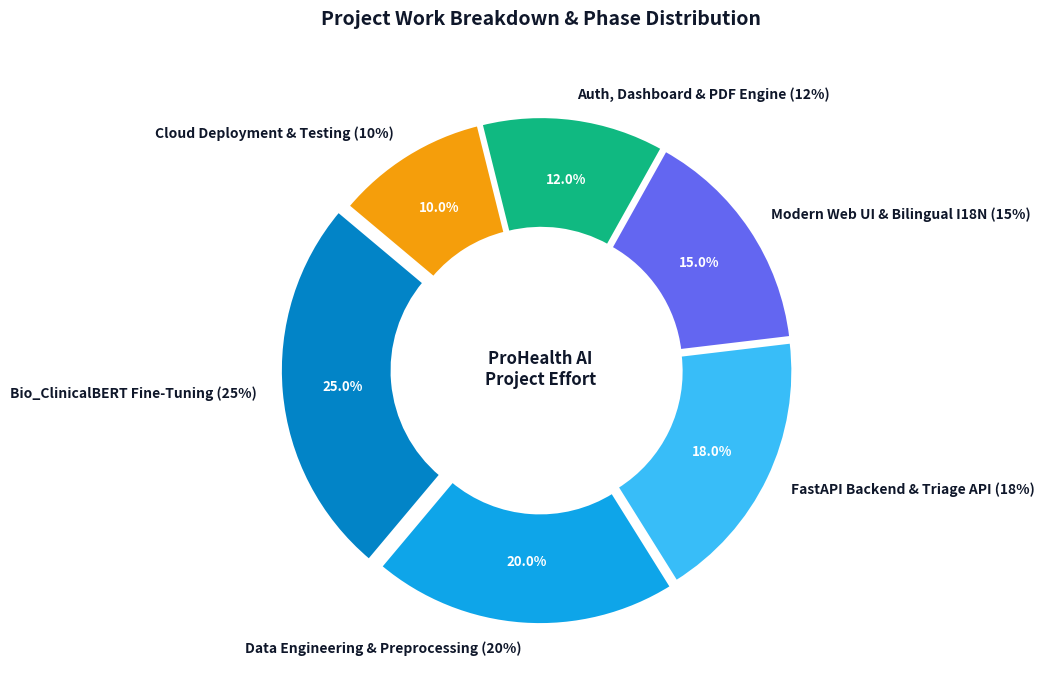
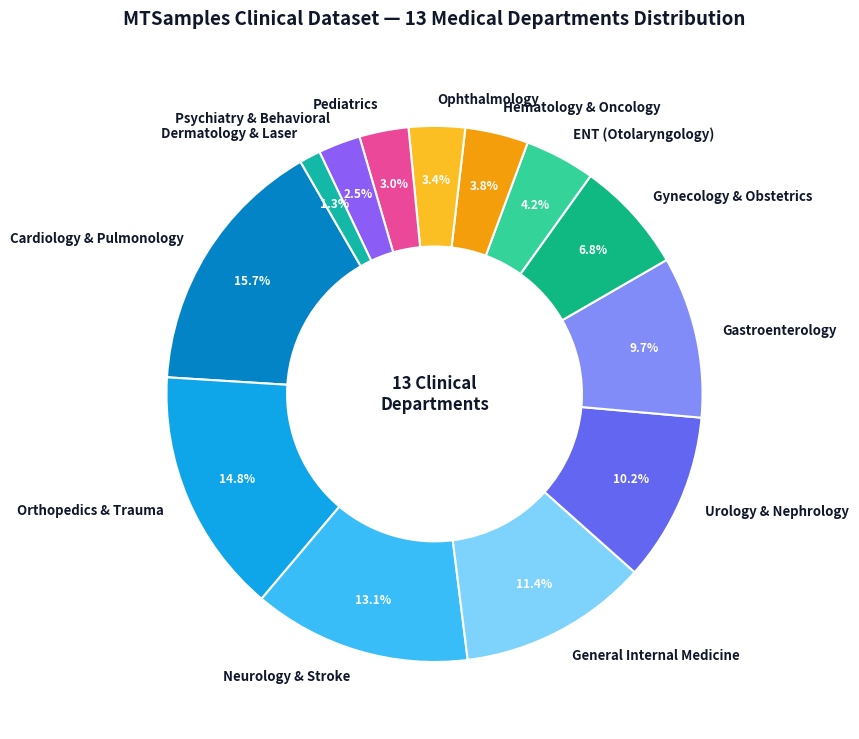

The script that saved these images, in order:
import matplotlib.pyplot as plt

# -------------------------------------------------------------
# 1. Project Work Breakdown / Effort Distribution Pie Chart
# -------------------------------------------------------------
labels = [
    'Bio_ClinicalBERT Fine-Tuning (25%)',
    'Data Engineering & Preprocessing (20%)',
    'FastAPI Backend & Triage API (18%)',
    'Modern Web UI & Bilingual I18N (15%)',
    'Auth, Dashboard & PDF Engine (12%)',
    'Cloud Deployment & Testing (10%)'
]

sizes = [25, 20, 18, 15, 12, 10]
colors = ['#0284C7', '#0EA5E9', '#38BDF8', '#6366F1', '#10B981', '#F59E0B']
explode = (0.05, 0.03, 0.02, 0.02, 0.02, 0.02)  # Explode slices slightly for modern look

fig, ax = plt.subplots(figsize=(10, 7), dpi=300)
fig.patch.set_facecolor('#FFFFFF')

wedges, texts, autotexts = ax.pie(
    sizes,
    explode=explode,
    labels=labels,
    colors=colors,
    autopct='%1.1f%%',
    pctdistance=0.75,
    startangle=140,
    textprops=dict(color="#0F172A", fontsize=10, fontweight='bold'),
    wedgeprops=dict(width=0.45, edgecolor='#FFFFFF', linewidth=2)  # Donut style
)

for autotext in autotexts:
    autotext.set_color('#FFFFFF')
    autotext.set_fontsize(9.5)
    autotext.set_fontweight('bold')

# Center circle text
ax.text(0, 0, 'ProHealth AI\nProject Effort', ha='center', va='center', fontsize=12, fontweight='bold', color='#0F172A')

plt.title('Project Work Breakdown & Phase Distribution', fontsize=14, fontweight='bold', color='#0F172A', pad=25)
plt.tight_layout()

output_file = 'project_effort_pie_chart.png'
plt.savefig(output_file, dpi=300, bbox_inches='tight')
print(f"[SUCCESS] Pie chart successfully saved as: {output_file}")


# -------------------------------------------------------------
# 2. Medical Specialty Dataset Distribution Pie Chart
# -------------------------------------------------------------
dept_labels = [
    'Cardiology & Pulmonology',
    'Orthopedics & Trauma',
    'Neurology & Stroke',
    'General Internal Medicine',
    'Urology & Nephrology',
    'Gastroenterology',
    'Gynecology & Obstetrics',
    'ENT (Otolaryngology)',
    'Hematology & Oncology',
    'Ophthalmology',
    'Pediatrics',
    'Psychiatry & Behavioral',
    'Dermatology & Laser'
]

dept_samples = [37, 35, 31, 27, 24, 23, 16, 10, 9, 8, 7, 6, 3]
dept_colors = [
    '#0284C7', '#0EA5E9', '#38BDF8', '#7DD3FC', '#6366F1',
    '#818CF8', '#10B981', '#34D399', '#F59E0B', '#FBBF24',
    '#EC4899', '#8B5CF6', '#14B8A6'
]

fig2, ax2 = plt.subplots(figsize=(11, 7.5), dpi=300)
fig2.patch.set_facecolor('#FFFFFF')

wedges2, texts2, autotexts2 = ax2.pie(
    dept_samples,
    labels=dept_labels,
    colors=dept_colors,
    autopct='%1.1f%%',
    pctdistance=0.8,
    startangle=120,
    textprops=dict(color="#0F172A", fontsize=9.5, fontweight='bold'),
    wedgeprops=dict(width=0.45, edgecolor='#FFFFFF', linewidth=1.5)
)

for autotext in autotexts2:
    autotext.set_color('#FFFFFF')
    autotext.set_fontsize(8.5)
    autotext.set_fontweight('bold')

ax2.text(0, 0, '13 Clinical\nDepartments', ha='center', va='center', fontsize=12, fontweight='bold', color='#0F172A')

plt.title('MTSamples Clinical Dataset — 13 Medical Departments Distribution', fontsize=13.5, fontweight='bold', color='#0F172A', pad=25)
plt.tight_layout()

output_file2 = 'dataset_departments_pie_chart.png'
plt.savefig(output_file2, dpi=300, bbox_inches='tight')
print(f"[SUCCESS] Dataset Pie chart successfully saved as: {output_file2}")
